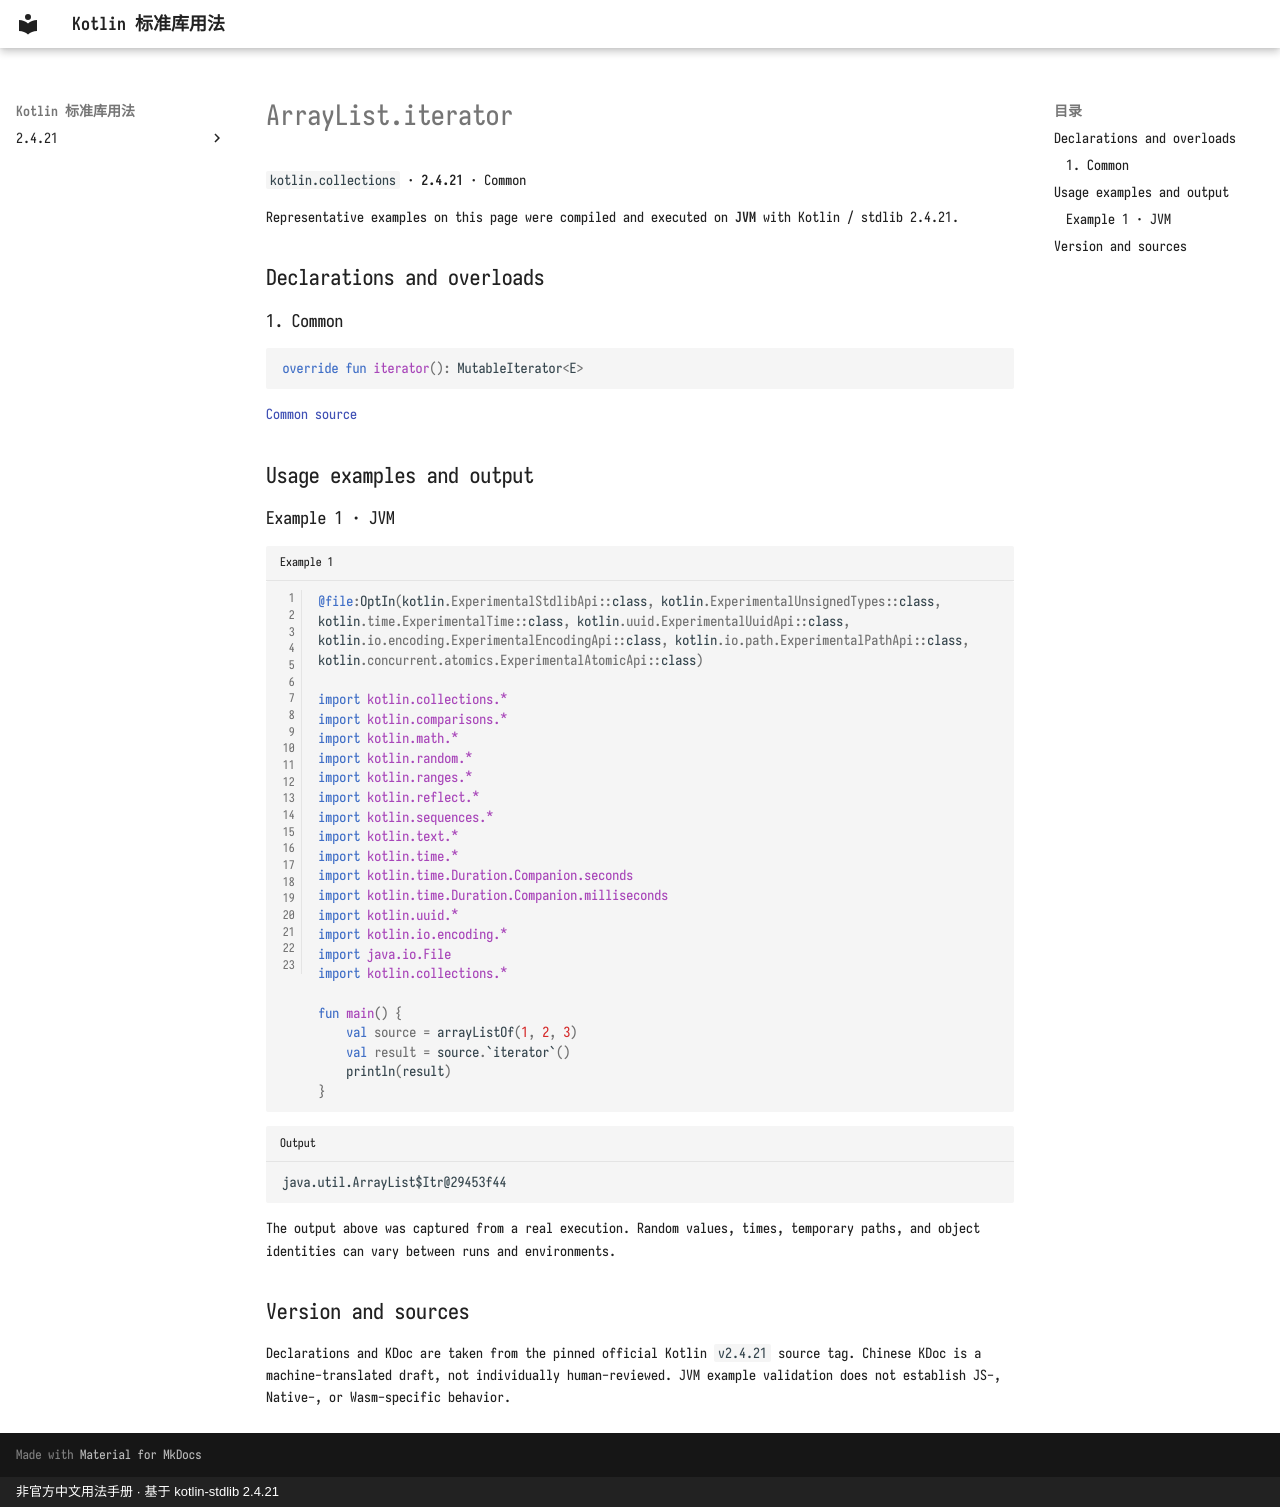

repository: oooooooko/kotlin-stdlib-docs · page: en/api/kotlin.collections/arraylist-iterator--ec9a0c29/index.html · generator: mkdocs · copyright: 非官方中文用法手册 · 基于 kotlin-stdlib 2.4.21

# ArrayList.iterator

`kotlin.collections` · **2.4.21** · Common

Representative examples on this page were compiled and executed on **JVM** with Kotlin / stdlib 2.4.21.

## Declarations and overloads

### 1. Common

```kotlin
override fun iterator(): MutableIterator<E>
```

[Common source](https://github.com/JetBrains/kotlin/blob/v2.4.21/libraries/stdlib/common/src/kotlin/collections/ArrayList.kt#L122)

## Usage examples and output

### Example 1 · JVM

```kotlin title="Example 1" linenums="1"
@file:OptIn(kotlin.ExperimentalStdlibApi::class, kotlin.ExperimentalUnsignedTypes::class, kotlin.time.ExperimentalTime::class, kotlin.uuid.ExperimentalUuidApi::class, kotlin.io.encoding.ExperimentalEncodingApi::class, kotlin.io.path.ExperimentalPathApi::class, kotlin.concurrent.atomics.ExperimentalAtomicApi::class)

import kotlin.collections.*
import kotlin.comparisons.*
import kotlin.math.*
import kotlin.random.*
import kotlin.ranges.*
import kotlin.reflect.*
import kotlin.sequences.*
import kotlin.text.*
import kotlin.time.*
import kotlin.time.Duration.Companion.seconds
import kotlin.time.Duration.Companion.milliseconds
import kotlin.uuid.*
import kotlin.io.encoding.*
import java.io.File
import kotlin.collections.*

fun main() {
    val source = arrayListOf(1, 2, 3)
    val result = source.`iterator`()
    println(result)
}
```

```text title="Output"
java.util.ArrayList$Itr@29453f44
```

The output above was captured from a real execution. Random values, times, temporary paths, and object identities can vary between runs and environments.

## Version and sources

Declarations and KDoc are taken from the pinned official Kotlin `v2.4.21` source tag. Chinese KDoc is a machine-translated draft, not individually human-reviewed. JVM example validation does not establish JS-, Native-, or Wasm-specific behavior.
